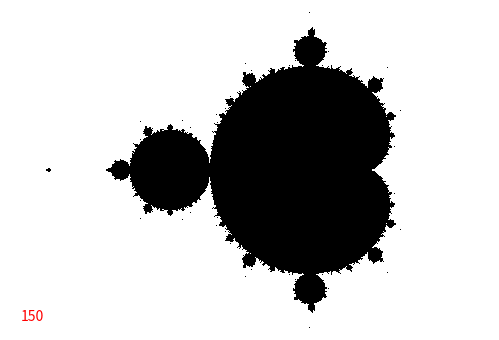

Reproduce this figure in Python.
from __future__ import division
 
import numpy as np
import matplotlib.pyplot as plt
import matplotlib.animation as anim
 
class AnimatedGif:
    def __init__(self, size=(640, 480)):
        self.fig = plt.figure()
        self.fig.set_size_inches(size[0] / 100, size[1] / 100)
        ax = self.fig.add_axes([0, 0, 1, 1], frameon=False, aspect=1)
        ax.set_xticks([])
        ax.set_yticks([])
        self.images = []
 
    def add(self, image, label=''):
        plt_im = plt.imshow(image, cmap='Greys', vmin=0, vmax=1, animated=True)
        plt_txt = plt.text(10, 310, label, color='red')
        self.images.append([plt_im, plt_txt])
 
    def save(self, filename):
        animation = anim.ArtistAnimation(self.fig, self.images)
        animation.save(filename, writer='imagemagick', fps=1)
 
m = 480
n = 320
x = np.linspace(-2, 1, num=m).reshape((1, m))
y = np.linspace(-1, 1, num=n).reshape((n, 1))
C = np.tile(x, (n, 1)) + 1j * np.tile(y, (1, m))
Z = np.zeros((n, m), dtype=complex)
M = np.full((n, m), True, dtype=bool)
 
animated_gif = AnimatedGif(size=(m, n))
animated_gif.add(M, label='0')
images = ['sample.png', '2.png']
for i in range(1, 151):
    Z[M] = Z[M] * Z[M] + C[M]
    M[np.abs(Z) > 2] = False
    if i <= 15 or not (i % 10):
        animated_gif.add(M, label=str(i))
 
animated_gif.save('mandelbrot-animated.gif')